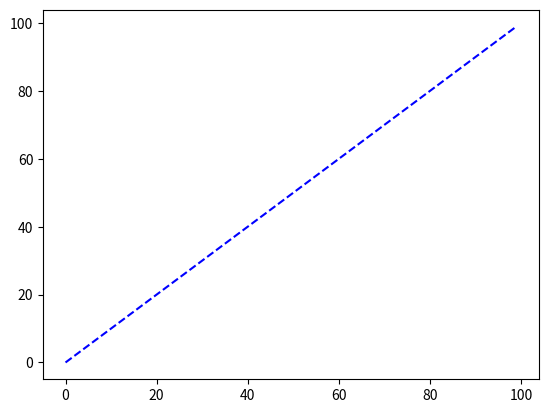

Source code (Python):
import numpy as np
import matplotlib.pyplot as plt
datos = np.arange(0,100)
plt.plot(datos,"b--")
plt.show()